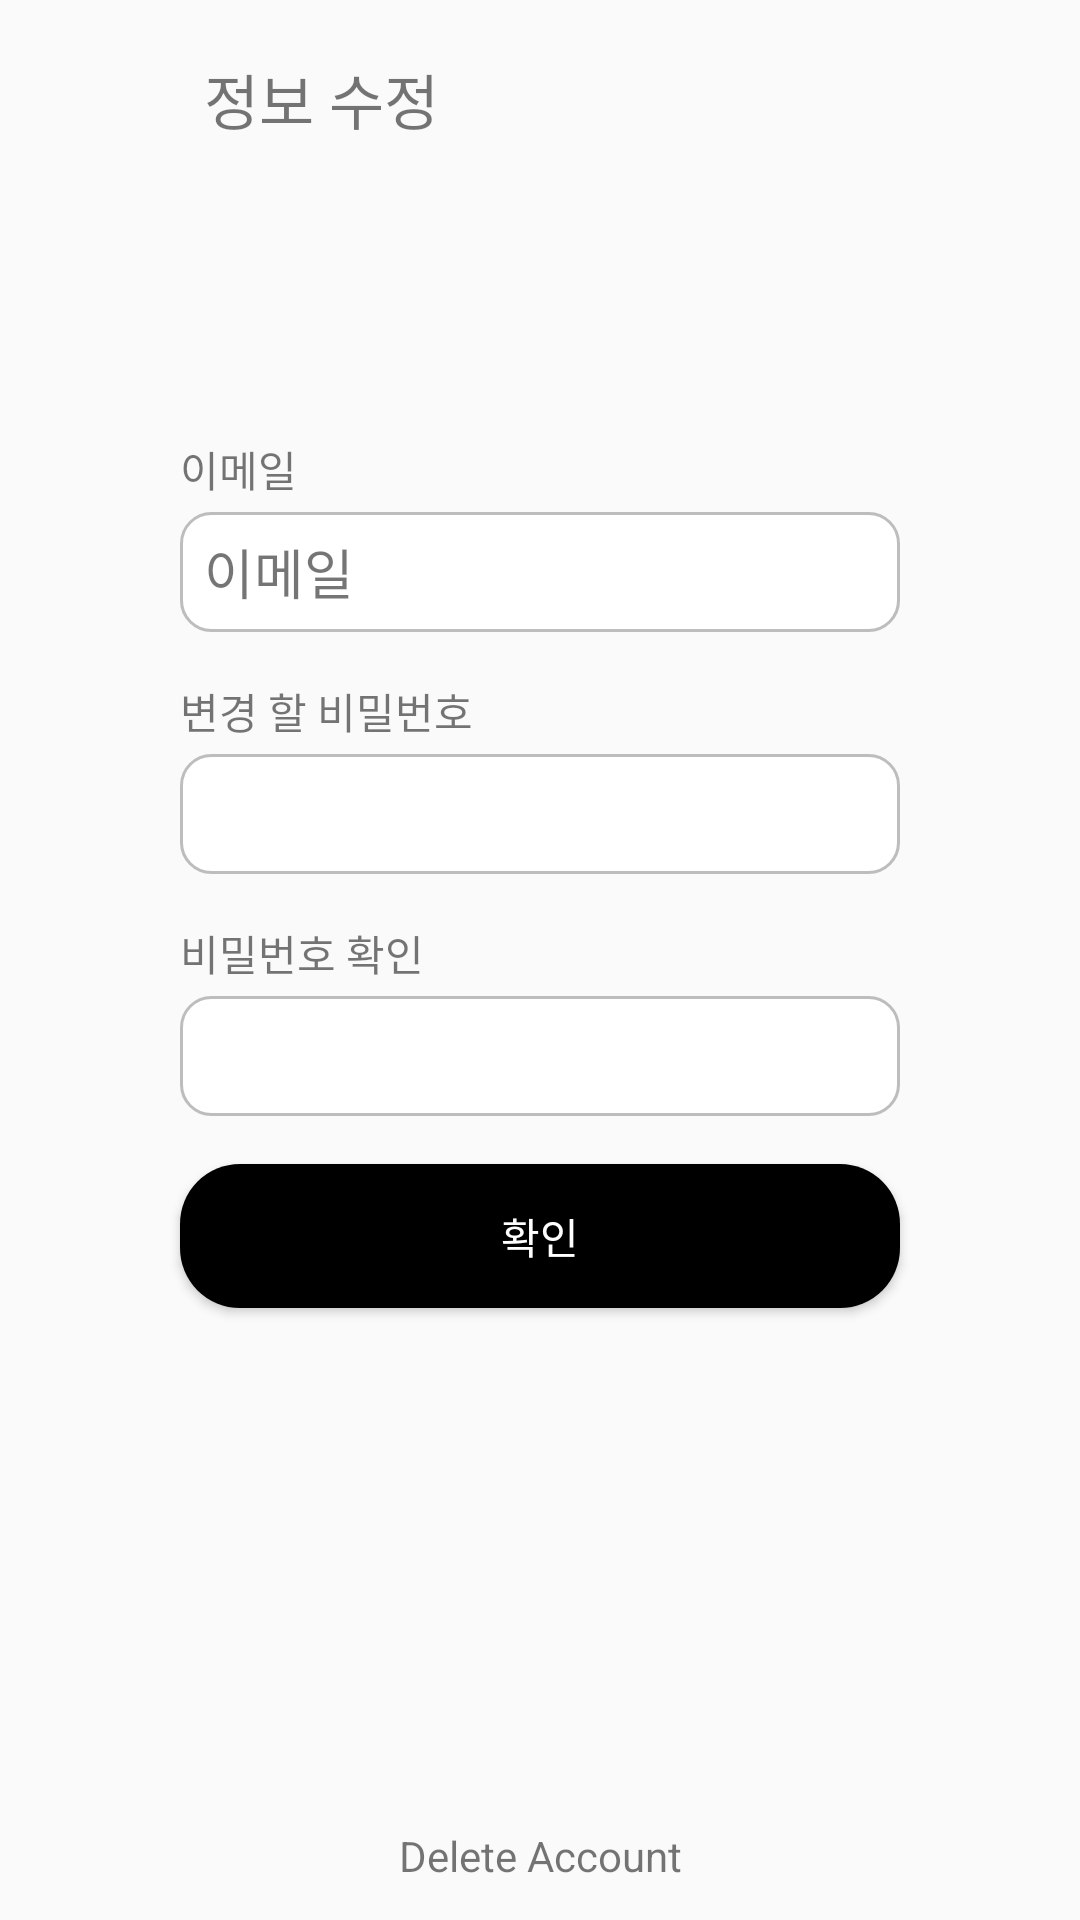

Produce the Android XML layout that renders to this screen, including the resource entries it uses.
<!-- AndroidManifest.xml: application theme Theme.GPS -->
<!-- res/layout/activity_user.xml -->
<?xml version="1.0" encoding="utf-8"?>
<androidx.constraintlayout.widget.ConstraintLayout xmlns:android="http://schemas.android.com/apk/res/android"
    xmlns:app="http://schemas.android.com/apk/res-auto"
    xmlns:tools="http://schemas.android.com/tools"
    android:layout_width="match_parent"
    android:layout_height="match_parent"
    tools:context=".user.UserActivity">

    <EditText
        android:id="@+id/etInfoPwCk"
        android:layout_width="240dp"
        android:layout_height="40dp"
        android:layout_marginTop="4dp"
        android:background="@drawable/box_border"
        android:ems="10"
        android:inputType="textPassword"
        android:paddingLeft="8dp"
        app:layout_constraintStart_toStartOf="@+id/textView19"
        app:layout_constraintTop_toBottomOf="@+id/textView19" />

    <TextView
        android:id="@+id/tvInfoEmail"
        android:layout_width="240dp"
        android:layout_height="40dp"
        android:layout_marginTop="4dp"
        android:background="@drawable/box_border"
        android:gravity="center_vertical"
        android:paddingLeft="8dp"
        android:text="이메일"
        android:textSize="18sp"
        app:layout_constraintEnd_toEndOf="parent"
        app:layout_constraintStart_toStartOf="parent"
        app:layout_constraintTop_toBottomOf="@+id/textView17" />

    <EditText
        android:id="@+id/etInfoPw"
        android:layout_width="240dp"
        android:layout_height="40dp"
        android:layout_marginTop="4dp"
        android:background="@drawable/box_border"
        android:ems="10"
        android:inputType="textPassword"
        android:paddingLeft="8dp"
        app:layout_constraintStart_toStartOf="@+id/textView18"
        app:layout_constraintTop_toBottomOf="@+id/textView18" />

    <Button
        android:id="@+id/btnChangeInfo"
        android:layout_width="0dp"
        android:layout_height="wrap_content"
        android:layout_marginTop="16dp"
        android:background="@drawable/button_radius_main"
        android:text="확인"
        android:textColor="@color/white"
        app:layout_constraintEnd_toEndOf="@+id/etInfoPwCk"
        app:layout_constraintStart_toStartOf="@+id/etInfoPwCk"
        app:layout_constraintTop_toBottomOf="@+id/etInfoPwCk" />

    <androidx.constraintlayout.widget.Guideline
        android:id="@+id/guideline4"
        android:layout_width="wrap_content"
        android:layout_height="wrap_content"
        android:orientation="horizontal"
        app:layout_constraintGuide_begin="66dp" />

    <ImageView
        android:id="@+id/imgUserBack"
        android:layout_width="44dp"
        android:layout_height="44dp"
        android:layout_marginStart="12dp"
        app:layout_constraintBottom_toTopOf="@+id/guideline4"
        app:layout_constraintStart_toStartOf="parent"
        app:layout_constraintTop_toTopOf="parent"
        app:srcCompat="@drawable/profile_close" />

    <TextView
        android:id="@+id/textView16"
        android:layout_width="wrap_content"
        android:layout_height="wrap_content"
        android:layout_marginStart="12dp"
        android:text="정보 수정"
        android:textSize="20sp"
        app:layout_constraintBottom_toBottomOf="@+id/imgUserBack"
        app:layout_constraintStart_toEndOf="@+id/imgUserBack"
        app:layout_constraintTop_toTopOf="@+id/imgUserBack" />

    <ImageView
        android:id="@+id/imageView3"
        android:layout_width="44dp"
        android:layout_height="44dp"
        android:layout_marginEnd="12dp"
        app:layout_constraintBottom_toTopOf="@+id/guideline4"
        app:layout_constraintEnd_toEndOf="parent"
        app:layout_constraintTop_toTopOf="parent"
        app:srcCompat="@drawable/ic_baseline_check_24" />

    <TextView
        android:id="@+id/textView17"
        android:layout_width="wrap_content"
        android:layout_height="wrap_content"
        android:layout_marginTop="80dp"
        android:text="이메일"
        app:layout_constraintStart_toStartOf="@+id/tvInfoEmail"
        app:layout_constraintTop_toTopOf="@+id/guideline4" />

    <TextView
        android:id="@+id/textView18"
        android:layout_width="wrap_content"
        android:layout_height="wrap_content"
        android:layout_marginTop="16dp"
        android:text="변경 할 비밀번호"
        app:layout_constraintStart_toStartOf="@+id/tvInfoEmail"
        app:layout_constraintTop_toBottomOf="@+id/tvInfoEmail" />

    <TextView
        android:id="@+id/textView19"
        android:layout_width="wrap_content"
        android:layout_height="wrap_content"
        android:layout_marginTop="16dp"
        android:text="비밀번호 확인"
        app:layout_constraintStart_toStartOf="@+id/etInfoPw"
        app:layout_constraintTop_toBottomOf="@+id/etInfoPw" />

    <TextView
        android:id="@+id/btnInfoDelAcc"
        android:layout_width="wrap_content"
        android:layout_height="wrap_content"
        android:layout_marginBottom="12dp"
        android:text="Delete Account"
        app:layout_constraintBottom_toBottomOf="parent"
        app:layout_constraintEnd_toEndOf="parent"
        app:layout_constraintStart_toStartOf="parent" />

</androidx.constraintlayout.widget.ConstraintLayout>
<!-- resources referenced by this layout -->
<resources>
  <color name="white">#FFFFFFFF</color>
  <!-- drawable box_border (drawable) -->
  <?xml version="1.0" encoding="utf-8"?>
  <shape xmlns:android="http://schemas.android.com/apk/res/android"
      android:shape="rectangle" android:thickness="0dp">
      <stroke android:width="1dp" android:color="#BDBDBD"/>
      <corners android:radius="10dp"/>
      <solid android:color="#ffffff"/>
  </shape>
  <!-- drawable button_radius_main (drawable) -->
  <?xml version="1.0" encoding="utf-8"?>
  <shape xmlns:android="http://schemas.android.com/apk/res/android" android:shape="rectangle">
  
      <solid android:color="#000000"/>
      <corners android:radius="20dp"/>
  
  </shape>
  <style name="Theme.GPS" parent="Theme.AppCompat.Light">
          
          <item name="windowNoTitle">true</item>
          
          <item name="colorPrimary">@color/black</item>
          <item name="colorPrimaryVariant">@color/black</item>
          <item name="colorOnPrimary">@color/white</item>
          
          <item name="colorSecondary">@color/teal_200</item>
          <item name="colorSecondaryVariant">@color/teal_700</item>
          <item name="colorOnSecondary">@color/black</item>
          
          <item name="android:statusBarColor">?attr/colorPrimaryVariant</item>
          
      </style>
  <color name="black">#FF000000</color>
  <color name="teal_200">#FF03DAC5</color>
  <color name="teal_700">#FF018786</color>
</resources>
